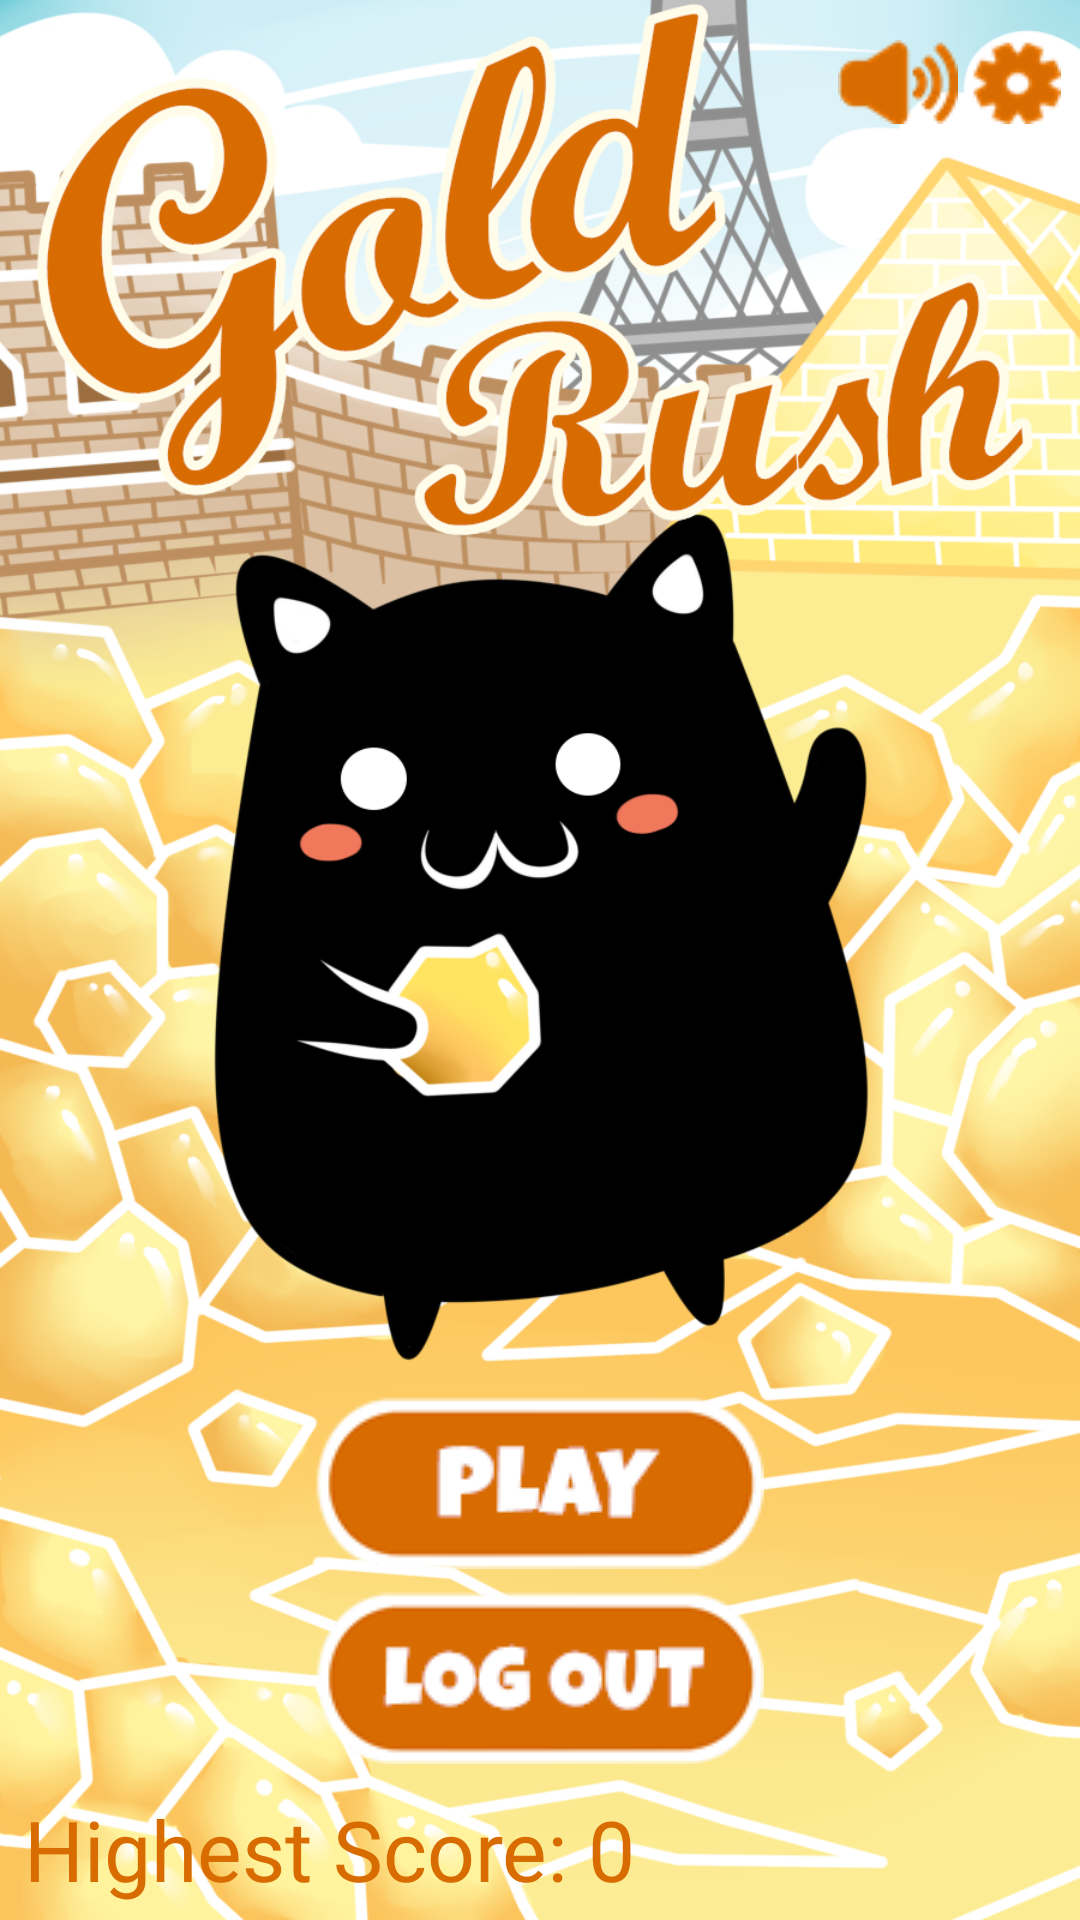

This screen was rendered from an Android layout file. Write that file and the resources it references.
<!-- AndroidManifest.xml: application theme AppTheme -->
<!-- res/layout/hometwo.xml -->
<?xml version="1.0" encoding="utf-8"?>
<androidx.constraintlayout.widget.ConstraintLayout xmlns:android="http://schemas.android.com/apk/res/android"
    xmlns:app="http://schemas.android.com/apk/res-auto"
    xmlns:tools="http://schemas.android.com/tools"
    android:layout_width="match_parent"
    android:layout_height="match_parent"
    android:background="@drawable/homebackground"
    tools:context=".Home">

    <ImageButton
        android:id="@+id/play"
        android:layout_width="wrap_content"
        android:layout_height="wrap_content"
        android:background="@null"
        android:onClick="BtnOnClick"
        app:layout_constraintBottom_toTopOf="@+id/logout"
        app:layout_constraintEnd_toEndOf="parent"
        app:layout_constraintHorizontal_bias="0.498"
        app:layout_constraintStart_toStartOf="parent"
        app:layout_constraintTop_toTopOf="parent"
        app:layout_constraintVertical_bias="0.985"
        app:srcCompat="@drawable/playbtn" />

    <ImageButton
        android:id="@+id/logout"
        android:layout_width="wrap_content"
        android:layout_height="wrap_content"
        android:layout_marginBottom="52dp"
        android:background="@null"
        android:onClick="BtnOnClick"
        app:layout_constraintBottom_toBottomOf="parent"
        app:layout_constraintEnd_toEndOf="parent"
        app:layout_constraintHorizontal_bias="0.498"
        app:layout_constraintStart_toStartOf="parent"
        app:srcCompat="@drawable/logoutbtn" />

    <ImageButton
        android:id="@+id/sound"
        android:layout_width="wrap_content"
        android:layout_height="wrap_content"
        android:background="@null"
        android:onClick="BtnOnClick"
        app:layout_constraintBottom_toBottomOf="parent"
        app:layout_constraintEnd_toEndOf="parent"
        app:layout_constraintHorizontal_bias="0.873"
        app:layout_constraintStart_toStartOf="parent"
        app:layout_constraintTop_toTopOf="parent"
        app:layout_constraintVertical_bias="0.022"
        app:srcCompat="@drawable/sound" />

    <ImageButton
        android:id="@+id/setting"
        android:layout_width="wrap_content"
        android:layout_height="wrap_content"
        android:background="@null"
        android:onClick="BtnOnClick"
        app:layout_constraintBottom_toBottomOf="parent"
        app:layout_constraintEnd_toEndOf="parent"
        app:layout_constraintHorizontal_bias="0.981"
        app:layout_constraintStart_toStartOf="parent"
        app:layout_constraintTop_toTopOf="parent"
        app:layout_constraintVertical_bias="0.022"
        app:srcCompat="@drawable/setting" />

    <TextView
        android:id="@+id/highest"
        android:layout_width="wrap_content"
        android:layout_height="wrap_content"
        android:layout_marginBottom="5dp"
        android:text="Highest Score: 0"
        android:textSize="28dp"
        android:textColor="#d86c00"
        android:fontFamily="@font/luckiest_guy"
        app:layout_constraintBottom_toBottomOf="parent"
        app:layout_constraintEnd_toEndOf="parent"
        app:layout_constraintHorizontal_bias="0.052"
        app:layout_constraintStart_toStartOf="parent"
        app:layout_constraintTop_toTopOf="parent"
        app:layout_constraintVertical_bias="1.0" />

</androidx.constraintlayout.widget.ConstraintLayout>
<!-- resources referenced by this layout -->
<resources>
  <!-- drawable homebackground: png bitmap (drawable, 625136 bytes) -->
  <!-- drawable logoutbtn: png bitmap (drawable, 3731 bytes) -->
  <!-- drawable playbtn: png bitmap (drawable-v24, 3423 bytes) -->
  <!-- drawable setting: png bitmap (drawable, 1242 bytes) -->
  <!-- drawable sound: png bitmap (drawable, 1593 bytes) -->
  <style name="AppTheme" parent="Theme.AppCompat.NoActionBar">
          
          <item name="colorPrimary">@color/white_opaque</item>
          <item name="colorPrimaryDark">@color/colorPrimaryDark</item>
          <item name="colorAccent">@color/colorAccent</item>
      </style>
  <color name="white_opaque">#FFFFFFFF</color>
  <!-- not gathered from this repository: default colours our renderer supplied (Android Studio template values) -->
  <color name="colorPrimaryDark">#FF3700B3</color>
  <color name="colorAccent">#FF03DAC5</color>
</resources>
